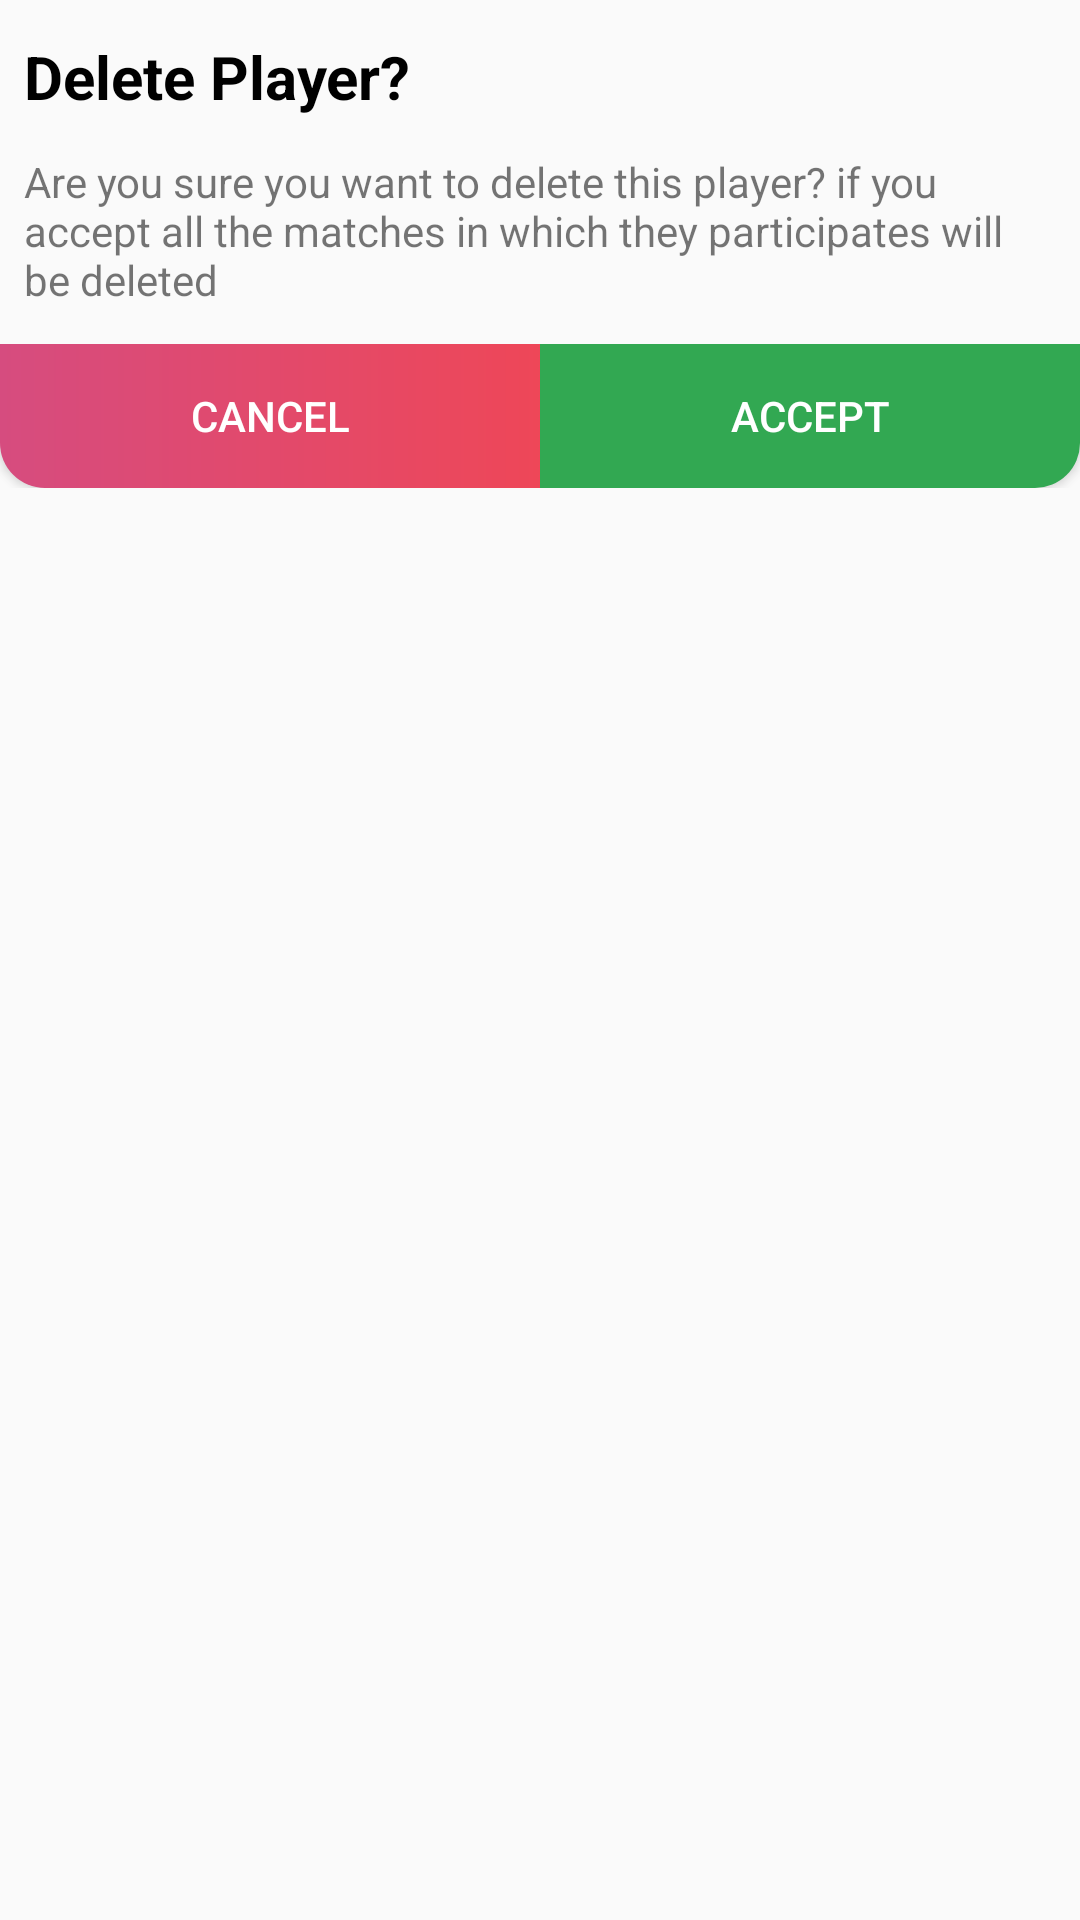

Android layout source for this screen:
<!-- AndroidManifest.xml: application theme AppTheme.NoActionBar -->
<!-- res/layout/dialog_borrar_jugador.xml -->
<?xml version="1.0" encoding="utf-8"?>
<LinearLayout xmlns:android="http://schemas.android.com/apk/res/android"
    android:layout_width="match_parent"
    android:layout_height="match_parent"
    android:orientation="vertical"
    android:background="@drawable/rounded_dialog">

    <TextView
        android:layout_width="match_parent"
        android:layout_height="wrap_content"
        android:text="@string/titleBorrarJugadorDialog"
        android:textSize="20sp"
        android:layout_marginVertical="12dp"
        android:textStyle="bold"
        android:textColor="#000000"
        android:layout_marginHorizontal="8dp">
    </TextView>


    <TextView
        android:layout_width="match_parent"
        android:layout_height="wrap_content"
        android:layout_marginHorizontal="8dp"
        android:layout_marginBottom="12dp"
        android:text="@string/helpBorrarJugadorDialog">
    </TextView>

    <LinearLayout
        android:layout_width="match_parent"
        android:layout_height="wrap_content"
        android:orientation="horizontal"
        android:weightSum="2">

        <Button
            android:id="@+id/cancelarBorradoJugador"
            android:layout_width="match_parent"
            android:layout_height="wrap_content"
            android:layout_weight="1"
            android:text="@string/cancelar"
            android:layout_gravity="bottom"
            android:textColor="#FFFFFF"
            android:background="@drawable/button_cancel_finalizar">
        </Button>

        <Button
            android:id="@+id/aceptarBorradoJugador"
            android:layout_width="match_parent"
            android:layout_height="wrap_content"
            android:layout_weight="1"
            android:text="@string/aceptar"
            android:layout_gravity="bottom"
            android:textColor="#FFFFFF"
            android:background="@drawable/button_confirm_finalizar">
        </Button>

    </LinearLayout>

</LinearLayout>
<!-- resources referenced by this layout -->
<resources>
  <!-- drawable button_cancel_finalizar (drawable) -->
  <?xml version="1.0" encoding="utf-8"?>
  <ripple xmlns:android="http://schemas.android.com/apk/res/android"
  android:color="#C0C0C0">
  <item android:id="@android:id/mask">
      <shape android:shape="rectangle">
          <solid android:color="#C0C0C0" />
          <corners android:bottomLeftRadius="15dp" />
      </shape>
  </item>
  <item>
      <shape xmlns:android="http://schemas.android.com/apk/res/android"
          android:shape="rectangle">
          <gradient
              android:angle="0"
              android:startColor="#d64c7f"
              android:endColor="#ee4758"/>
          <corners
              android:bottomLeftRadius="15dp"/>
      </shape>
  </item>
  </ripple>
  <!-- drawable button_confirm_finalizar (drawable) -->
  <?xml version="1.0" encoding="utf-8"?>
  <ripple xmlns:android="http://schemas.android.com/apk/res/android"
  android:color="#C0C0C0">
  <item android:id="@android:id/mask">
      <shape android:shape="rectangle">
          <solid android:color="#C0C0C0" />
          <corners android:bottomRightRadius="15dp" />
      </shape>
  </item>
  <item>
      <shape xmlns:android="http://schemas.android.com/apk/res/android"
          android:shape="rectangle">
          <gradient
              android:angle="0"
              android:startColor="#32a852"
              android:endColor="#32a852"/>
          <corners
              android:bottomRightRadius="15dp"/>
      </shape>
  </item>
  </ripple>
  <string name="aceptar">Accept</string>
  <string name="cancelar">Cancel</string>
  <string name="helpBorrarJugadorDialog">Are you sure you want to delete this player? if you accept all the matches in which they participates will be deleted</string>
  <string name="titleBorrarJugadorDialog">Delete Player?</string>
  <style name="AppTheme.NoActionBar" parent="Theme.AppCompat.Light.NoActionBar">
          <item name="windowActionBar">false</item>
          <item name="windowNoTitle">true</item>
          <item name="android:windowEnableSplitTouch">false</item>
          <item name="android:splitMotionEvents">false</item>
      </style>
</resources>
